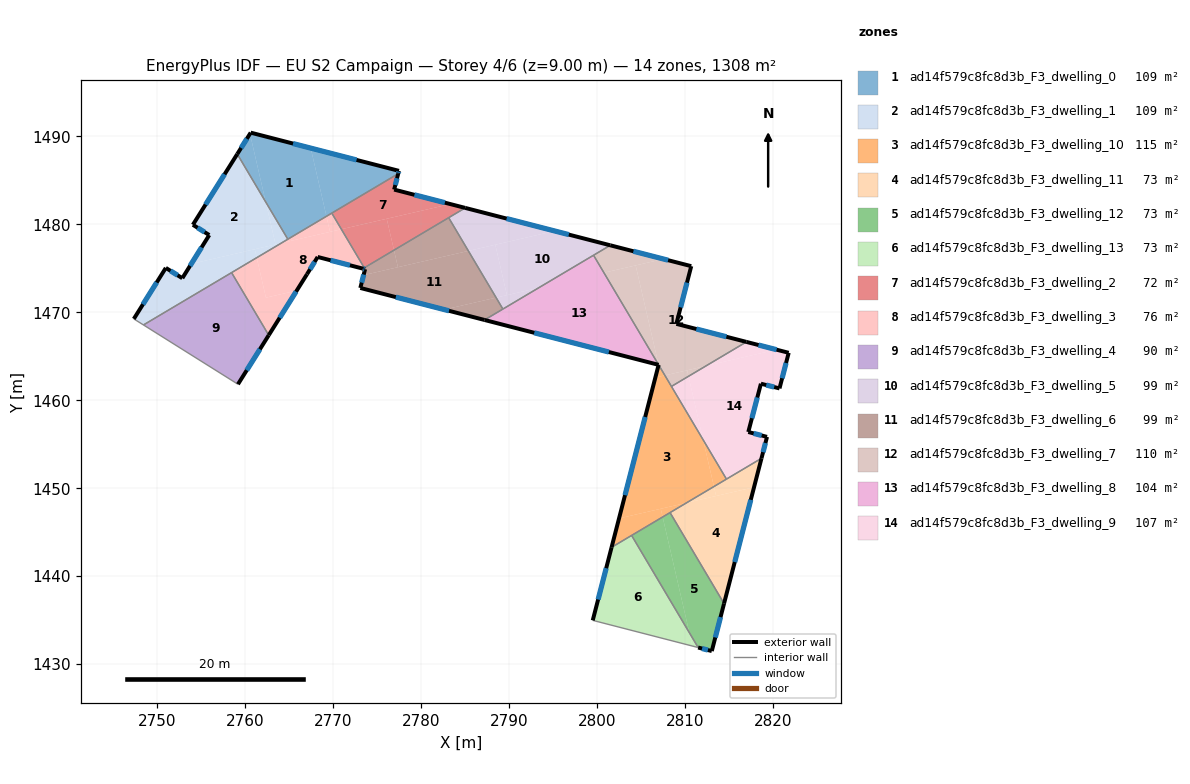
=== STOREY PLAN SPEC (per zone: floor XY polygon, exterior-wall plan segments, windows/doors) ===
zone 1: ad14f579c8fc8d3b_F3_dwelling_0  (109.0 m²)
  floor: (2777.46, 1486.08) (2777.38, 1485.76) (2769.22, 1480.92) (2767.44, 1488.66)
  floor: (2767.44, 1488.66) (2769.22, 1480.92) (2764.83, 1478.31) (2762.32, 1482.54) (2760.53, 1490.29) (2760.61, 1490.42)
  floor: (2760.53, 1490.29) (2762.32, 1482.54) (2759.08, 1487.99)
  exterior wall: (2760.61, 1490.42) – (2759.08, 1487.99)  [2.9 m]
    window: (2760.18, 1489.73) – (2759.52, 1488.69)  [1.6 m²]
  exterior wall: (2777.46, 1486.08) – (2760.61, 1490.42)  [17.4 m]
    window: (2772.65, 1487.32) – (2765.43, 1489.18)  [9.6 m²]
  exterior wall: (2777.38, 1485.76) – (2777.46, 1486.08)  [0.3 m]
    window: (2777.41, 1485.85) – (2777.44, 1485.99)  [0.2 m²]
  interior walls: 3
zone 2: ad14f579c8fc8d3b_F3_dwelling_1  (109.0 m²)
  floor: (2759.08, 1487.99) (2762.32, 1482.54) (2763.43, 1477.71) (2753.86, 1475.50) (2755.90, 1478.78) (2754.04, 1479.95)
  floor: (2761.07, 1477.17) (2761.30, 1476.21) (2748.42, 1468.56) (2747.32, 1469.25) (2750.96, 1475.05) (2752.84, 1473.88) (2753.86, 1475.50)
  floor: (2764.09, 1477.87) (2761.30, 1476.21) (2761.07, 1477.17)
  floor: (2762.32, 1482.54) (2764.83, 1478.31) (2764.09, 1477.87) (2763.43, 1477.72)
  exterior wall: (2750.96, 1475.05) – (2747.32, 1469.25)  [6.8 m]
    window: (2749.92, 1473.39) – (2748.36, 1470.91)  [3.8 m²]
  exterior wall: (2752.84, 1473.88) – (2750.96, 1475.05)  [2.2 m]
    window: (2752.30, 1474.21) – (2751.50, 1474.71)  [1.2 m²]
  exterior wall: (2755.90, 1478.78) – (2752.84, 1473.88)  [5.8 m]
    window: (2755.03, 1477.38) – (2753.71, 1475.28)  [3.2 m²]
  exterior wall: (2754.04, 1479.95) – (2755.90, 1478.78)  [2.2 m]
    window: (2754.57, 1479.62) – (2755.37, 1479.11)  [1.2 m²]
  exterior wall: (2759.08, 1487.99) – (2754.04, 1479.95)  [9.5 m]
    window: (2757.64, 1485.69) – (2755.48, 1482.25)  [5.2 m²]
  interior walls: 4
zone 3: ad14f579c8fc8d3b_F3_dwelling_10  (114.7 m²)
  floor: (2807.70, 1462.83) (2812.05, 1455.50) (2813.27, 1450.19) (2810.16, 1448.34) (2802.49, 1446.57) (2806.61, 1462.58)
  floor: (2812.05, 1455.50) (2814.70, 1451.04) (2813.27, 1450.19)
  floor: (2807.23, 1447.66) (2807.44, 1446.73) (2801.64, 1443.28) (2802.49, 1446.57)
  floor: (2806.99, 1464.03) (2807.70, 1462.83) (2806.61, 1462.58)
  floor: (2810.16, 1448.34) (2807.44, 1446.73) (2807.23, 1447.66)
  exterior wall: (2806.99, 1464.03) – (2801.64, 1443.28)  [21.4 m]
    window: (2805.46, 1458.10) – (2803.17, 1449.21)  [11.8 m²]
  interior walls: 5
zone 4: ad14f579c8fc8d3b_F3_dwelling_11  (72.7 m²)
  floor: (2817.83, 1450.11) (2814.42, 1436.89) (2808.28, 1447.23) (2810.16, 1448.34)
  floor: (2818.68, 1453.40) (2817.83, 1450.11) (2813.52, 1449.12) (2813.27, 1450.19)
  floor: (2813.27, 1450.19) (2813.52, 1449.12) (2810.16, 1448.34)
  exterior wall: (2814.42, 1436.89) – (2818.68, 1453.40)  [17.1 m]
    window: (2815.64, 1441.61) – (2817.46, 1448.68)  [9.4 m²]
  interior walls: 3
zone 5: ad14f579c8fc8d3b_F3_dwelling_12  (72.7 m²)
  floor: (2807.44, 1446.73) (2810.48, 1433.57) (2803.91, 1444.63)
  floor: (2808.28, 1447.23) (2814.42, 1436.89) (2813.03, 1431.49) (2811.48, 1431.89) (2810.48, 1433.57) (2807.44, 1446.73)
  exterior wall: (2813.03, 1431.49) – (2814.42, 1436.89)  [5.6 m]
    window: (2813.43, 1433.03) – (2814.03, 1435.35)  [3.1 m²]
  exterior wall: (2811.48, 1431.89) – (2813.03, 1431.49)  [1.6 m]
    window: (2811.92, 1431.77) – (2812.59, 1431.60)  [0.9 m²]
  interior walls: 3
zone 6: ad14f579c8fc8d3b_F3_dwelling_13  (72.7 m²)
  floor: (2803.91, 1444.63) (2810.48, 1433.57) (2810.83, 1432.06) (2799.50, 1434.98) (2801.64, 1443.28)
  floor: (2810.48, 1433.57) (2811.48, 1431.89) (2810.83, 1432.06)
  exterior wall: (2801.64, 1443.28) – (2799.50, 1434.98)  [8.6 m]
    window: (2801.03, 1440.91) – (2800.11, 1437.35)  [4.7 m²]
  interior walls: 3
zone 7: ad14f579c8fc8d3b_F3_dwelling_2  (72.2 m²)
  floor: (2783.31, 1482.30) (2770.92, 1479.44) (2769.83, 1481.28) (2777.38, 1485.76) (2776.92, 1483.95)
  floor: (2776.08, 1480.63) (2776.90, 1477.06) (2773.52, 1475.06) (2770.92, 1479.44)
  floor: (2784.99, 1481.87) (2776.90, 1477.06) (2776.08, 1480.63) (2783.31, 1482.30)
  exterior wall: (2776.92, 1483.95) – (2777.38, 1485.76)  [1.9 m]
    window: (2777.05, 1484.47) – (2777.25, 1485.24)  [1.0 m²]
  exterior wall: (2784.99, 1481.87) – (2776.92, 1483.95)  [8.3 m]
    window: (2782.69, 1482.46) – (2779.23, 1483.36)  [4.6 m²]
  interior walls: 4
zone 8: ad14f579c8fc8d3b_F3_dwelling_3  (76.1 m²)
  floor: (2769.22, 1480.92) (2769.63, 1479.15) (2764.09, 1477.87)
  floor: (2770.92, 1479.44) (2773.52, 1475.06) (2773.37, 1474.97) (2768.22, 1476.29) (2767.01, 1474.33) (2765.85, 1472.47) (2762.34, 1471.66) (2761.30, 1476.21) (2764.09, 1477.87)
  floor: (2769.83, 1481.28) (2770.92, 1479.44) (2769.63, 1479.15) (2769.22, 1480.92)
  floor: (2765.85, 1472.47) (2762.66, 1467.40) (2758.44, 1474.51) (2761.30, 1476.21) (2762.34, 1471.66)
  exterior wall: (2768.22, 1476.29) – (2773.36, 1474.96)  [5.3 m]
    window: (2769.69, 1475.91) – (2771.90, 1475.34)  [2.9 m²]
  exterior wall: (2767.01, 1474.33) – (2768.22, 1476.29)  [2.3 m]
    window: (2767.36, 1474.89) – (2767.88, 1475.73)  [1.3 m²]
  exterior wall: (2762.66, 1467.40) – (2767.01, 1474.33)  [8.2 m]
    window: (2763.91, 1469.38) – (2765.77, 1472.35)  [4.5 m²]
  interior walls: 6
zone 9: ad14f579c8fc8d3b_F3_dwelling_4  (89.9 m²)
  floor: (2758.44, 1474.51) (2762.12, 1468.30) (2762.66, 1467.39) (2759.16, 1461.82) (2748.42, 1468.56)
  exterior wall: (2759.16, 1461.82) – (2762.66, 1467.39)  [6.6 m]
    window: (2760.16, 1463.41) – (2761.66, 1465.80)  [3.6 m²]
  interior walls: 4
zone 10: ad14f579c8fc8d3b_F3_dwelling_5  (98.9 m²)
  floor: (2795.18, 1479.24) (2785.36, 1476.98) (2783.12, 1480.75) (2784.99, 1481.87)
  floor: (2801.49, 1477.62) (2793.35, 1472.78) (2789.74, 1471.95) (2788.42, 1477.68) (2795.18, 1479.24)
  floor: (2788.42, 1477.68) (2789.74, 1471.95) (2788.51, 1471.67) (2785.36, 1476.98)
  floor: (2793.35, 1472.78) (2789.28, 1470.37) (2788.51, 1471.67)
  exterior wall: (2801.49, 1477.62) – (2784.99, 1481.87)  [17.0 m]
    window: (2796.78, 1478.83) – (2789.71, 1480.65)  [9.4 m²]
  interior walls: 4
zone 11: ad14f579c8fc8d3b_F3_dwelling_6  (98.9 m²)
  floor: (2785.36, 1476.98) (2788.51, 1471.67) (2782.62, 1470.31) (2773.07, 1472.77) (2773.44, 1474.23)
  floor: (2788.51, 1471.67) (2789.28, 1470.37) (2787.19, 1469.13) (2782.62, 1470.31)
  floor: (2783.12, 1480.75) (2785.36, 1476.98) (2777.35, 1475.13) (2776.90, 1477.06)
  floor: (2776.90, 1477.06) (2777.35, 1475.13) (2773.44, 1474.23) (2773.61, 1474.90) (2773.37, 1474.97)
  exterior wall: (2773.36, 1474.96) – (2773.61, 1474.90)  [0.3 m]
    window: (2773.44, 1474.95) – (2773.54, 1474.92)  [0.1 m²]
  exterior wall: (2773.07, 1472.77) – (2787.19, 1469.13)  [14.6 m]
    window: (2777.11, 1471.73) – (2783.16, 1470.17)  [8.0 m²]
  exterior wall: (2773.61, 1474.90) – (2773.07, 1472.77)  [2.2 m]
    window: (2773.46, 1474.29) – (2773.23, 1473.38)  [1.2 m²]
  interior walls: 4
zone 12: ad14f579c8fc8d3b_F3_dwelling_7  (109.5 m²)
  floor: (2810.69, 1475.25) (2809.00, 1468.69) (2816.97, 1466.63) (2812.37, 1463.91) (2807.70, 1462.83) (2806.99, 1464.03) (2804.38, 1475.33) (2807.54, 1476.06)
  floor: (2812.37, 1463.91) (2810.38, 1462.72) (2810.22, 1463.41)
  floor: (2804.38, 1475.33) (2806.99, 1464.03) (2800.77, 1474.50)
  floor: (2810.22, 1463.41) (2810.38, 1462.72) (2808.44, 1461.57) (2807.70, 1462.83)
  floor: (2807.54, 1476.06) (2800.77, 1474.50) (2799.59, 1476.49) (2801.49, 1477.62)
  exterior wall: (2810.69, 1475.25) – (2801.49, 1477.62)  [9.5 m]
    window: (2808.06, 1475.92) – (2804.12, 1476.94)  [5.2 m²]
  exterior wall: (2809.00, 1468.69) – (2810.69, 1475.25)  [6.8 m]
    window: (2809.49, 1470.56) – (2810.21, 1473.37)  [3.7 m²]
  exterior wall: (2816.97, 1466.63) – (2809.00, 1468.69)  [8.2 m]
    window: (2814.69, 1467.22) – (2811.28, 1468.10)  [4.5 m²]
  interior walls: 4
zone 13: ad14f579c8fc8d3b_F3_dwelling_8  (104.5 m²)
  floor: (2799.59, 1476.49) (2806.99, 1464.03) (2787.19, 1469.13)
  exterior wall: (2787.19, 1469.13) – (2806.99, 1464.03)  [20.4 m]
    window: (2792.85, 1467.67) – (2801.33, 1465.48)  [11.3 m²]
  interior walls: 3
zone 14: ad14f579c8fc8d3b_F3_dwelling_9  (107.4 m²)
  floor: (2821.77, 1465.39) (2820.73, 1461.35) (2818.61, 1461.88) (2817.18, 1456.39) (2819.31, 1455.84) (2818.68, 1453.40) (2814.70, 1451.04) (2812.05, 1455.50) (2810.38, 1462.72) (2812.37, 1463.91) (2820.38, 1465.75)
  floor: (2820.38, 1465.75) (2812.37, 1463.91) (2816.97, 1466.63)
  floor: (2810.38, 1462.72) (2812.05, 1455.50) (2808.44, 1461.57)
  exterior wall: (2819.31, 1455.84) – (2817.18, 1456.39)  [2.2 m]
    window: (2818.70, 1456.00) – (2817.79, 1456.23)  [1.2 m²]
  exterior wall: (2818.68, 1453.40) – (2819.31, 1455.84)  [2.5 m]
    window: (2818.86, 1454.10) – (2819.13, 1455.14)  [1.4 m²]
  exterior wall: (2821.77, 1465.39) – (2816.97, 1466.63)  [5.0 m]
    window: (2820.40, 1465.75) – (2818.34, 1466.28)  [2.7 m²]
  exterior wall: (2820.73, 1461.35) – (2821.77, 1465.39)  [4.2 m]
    window: (2821.03, 1462.50) – (2821.47, 1464.24)  [2.3 m²]
  exterior wall: (2818.61, 1461.88) – (2820.73, 1461.35)  [2.2 m]
    window: (2819.22, 1461.73) – (2820.12, 1461.50)  [1.2 m²]
  exterior wall: (2817.18, 1456.39) – (2818.61, 1461.88)  [5.7 m]
    window: (2817.59, 1457.96) – (2818.20, 1460.31)  [3.1 m²]
  interior walls: 3

=== DERIVED (storey summary) ===
Building: EU S2 Campaign
Storey: 4 of 6  (floor level z = 9.00 m)
Storey gross floor area: 1308.3 m²
Zones on this storey: 14
  - ad14f579c8fc8d3b_F3_dwelling_0: floor 109.0 m²; exterior wall 20.6 m (61.8 m²); 3 window(s) 11.4 m²; WWR 18.4%
  - ad14f579c8fc8d3b_F3_dwelling_1: floor 109.0 m²; exterior wall 26.5 m (79.6 m²); 5 window(s) 14.6 m²; WWR 18.4%
  - ad14f579c8fc8d3b_F3_dwelling_10: floor 114.7 m²; exterior wall 21.4 m (64.3 m²); 1 window(s) 11.8 m²; WWR 18.4%
  - ad14f579c8fc8d3b_F3_dwelling_11: floor 72.7 m²; exterior wall 17.1 m (51.2 m²); 1 window(s) 9.4 m²; WWR 18.4%
  - ad14f579c8fc8d3b_F3_dwelling_12: floor 72.7 m²; exterior wall 7.2 m (21.5 m²); 2 window(s) 4.0 m²; WWR 18.4%
  - ad14f579c8fc8d3b_F3_dwelling_13: floor 72.7 m²; exterior wall 8.6 m (25.7 m²); 1 window(s) 4.7 m²; WWR 18.4%
  - ad14f579c8fc8d3b_F3_dwelling_2: floor 72.2 m²; exterior wall 10.2 m (30.6 m²); 2 window(s) 5.6 m²; WWR 18.4%
  - ad14f579c8fc8d3b_F3_dwelling_3: floor 76.1 m²; exterior wall 15.8 m (47.4 m²); 3 window(s) 8.7 m²; WWR 18.4%
  - ad14f579c8fc8d3b_F3_dwelling_4: floor 89.9 m²; exterior wall 6.6 m (19.7 m²); 1 window(s) 3.6 m²; WWR 18.4%
  - ad14f579c8fc8d3b_F3_dwelling_5: floor 98.9 m²; exterior wall 17.0 m (51.1 m²); 1 window(s) 9.4 m²; WWR 18.4%
  - ad14f579c8fc8d3b_F3_dwelling_6: floor 98.9 m²; exterior wall 17.0 m (51.1 m²); 3 window(s) 9.4 m²; WWR 18.4%
  - ad14f579c8fc8d3b_F3_dwelling_7: floor 109.5 m²; exterior wall 24.5 m (73.5 m²); 3 window(s) 13.5 m²; WWR 18.4%
  - ad14f579c8fc8d3b_F3_dwelling_8: floor 104.5 m²; exterior wall 20.4 m (61.3 m²); 1 window(s) 11.3 m²; WWR 18.4%
  - ad14f579c8fc8d3b_F3_dwelling_9: floor 107.4 m²; exterior wall 21.7 m (65.2 m²); 6 window(s) 12.0 m²; WWR 18.4%
Zone adjacency (shared interzone walls):
  - ad14f579c8fc8d3b_F3_dwelling_0 ↔ ad14f579c8fc8d3b_F3_dwelling_1
  - ad14f579c8fc8d3b_F3_dwelling_0 ↔ ad14f579c8fc8d3b_F3_dwelling_2
  - ad14f579c8fc8d3b_F3_dwelling_0 ↔ ad14f579c8fc8d3b_F3_dwelling_3
  - ad14f579c8fc8d3b_F3_dwelling_1 ↔ ad14f579c8fc8d3b_F3_dwelling_3
  - ad14f579c8fc8d3b_F3_dwelling_1 ↔ ad14f579c8fc8d3b_F3_dwelling_4
  - ad14f579c8fc8d3b_F3_dwelling_10 ↔ ad14f579c8fc8d3b_F3_dwelling_11
  - ad14f579c8fc8d3b_F3_dwelling_10 ↔ ad14f579c8fc8d3b_F3_dwelling_12
  - ad14f579c8fc8d3b_F3_dwelling_10 ↔ ad14f579c8fc8d3b_F3_dwelling_13
  - ad14f579c8fc8d3b_F3_dwelling_10 ↔ ad14f579c8fc8d3b_F3_dwelling_7
  - ad14f579c8fc8d3b_F3_dwelling_10 ↔ ad14f579c8fc8d3b_F3_dwelling_9
  - ad14f579c8fc8d3b_F3_dwelling_11 ↔ ad14f579c8fc8d3b_F3_dwelling_12
  - ad14f579c8fc8d3b_F3_dwelling_11 ↔ ad14f579c8fc8d3b_F3_dwelling_9
  - ad14f579c8fc8d3b_F3_dwelling_12 ↔ ad14f579c8fc8d3b_F3_dwelling_13
  - ad14f579c8fc8d3b_F3_dwelling_2 ↔ ad14f579c8fc8d3b_F3_dwelling_3
  - ad14f579c8fc8d3b_F3_dwelling_2 ↔ ad14f579c8fc8d3b_F3_dwelling_5
  - ad14f579c8fc8d3b_F3_dwelling_2 ↔ ad14f579c8fc8d3b_F3_dwelling_6
  - ad14f579c8fc8d3b_F3_dwelling_3 ↔ ad14f579c8fc8d3b_F3_dwelling_4
  - ad14f579c8fc8d3b_F3_dwelling_3 ↔ ad14f579c8fc8d3b_F3_dwelling_6
  - ad14f579c8fc8d3b_F3_dwelling_5 ↔ ad14f579c8fc8d3b_F3_dwelling_6
  - ad14f579c8fc8d3b_F3_dwelling_5 ↔ ad14f579c8fc8d3b_F3_dwelling_7
  - ad14f579c8fc8d3b_F3_dwelling_5 ↔ ad14f579c8fc8d3b_F3_dwelling_8
  - ad14f579c8fc8d3b_F3_dwelling_6 ↔ ad14f579c8fc8d3b_F3_dwelling_8
  - ad14f579c8fc8d3b_F3_dwelling_7 ↔ ad14f579c8fc8d3b_F3_dwelling_8
  - ad14f579c8fc8d3b_F3_dwelling_7 ↔ ad14f579c8fc8d3b_F3_dwelling_9